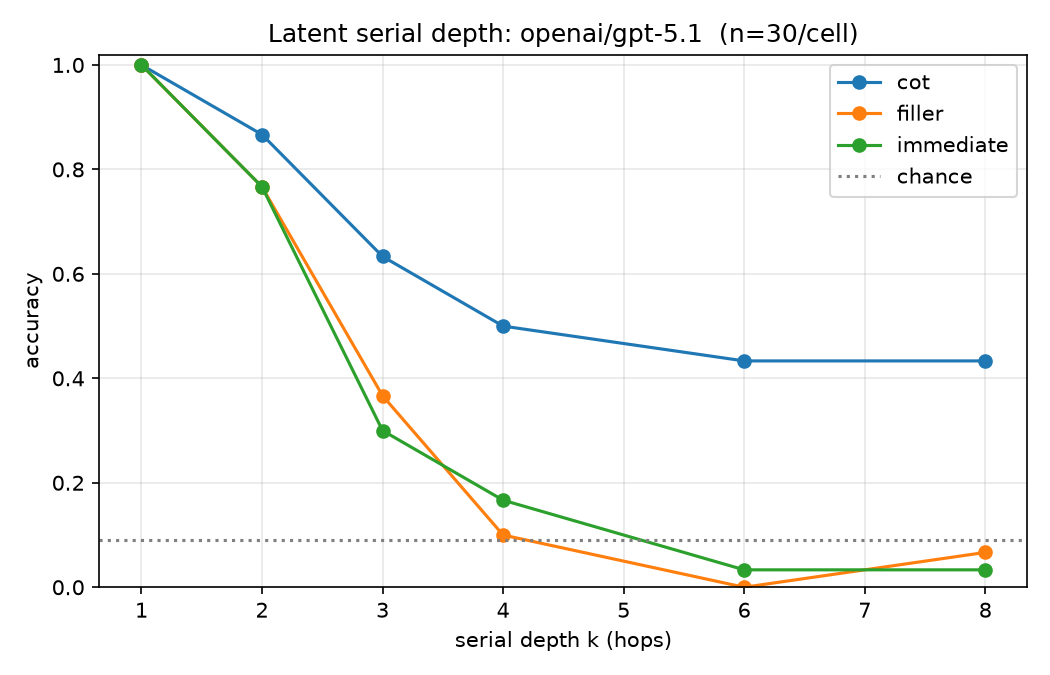

Values plotted in this chart, from the file beside it:
k, condition, idx, gold, pred, correct, leak, eff_hops, chain, error, completion
1, immediate, 0, YQ, YQ, 1, 0, 1, GC YQ, 0, Answer: YQ
1, immediate, 1, CD, CD, 1, 0, 1, PQ CD, 0, Answer: CD
1, immediate, 2, NO, NO, 1, 0, 1, MW NO, 0, Answer: NO
1, immediate, 3, VC, VC, 1, 0, 1, IS VC, 0, Answer: VC
1, immediate, 4, TX, TX, 1, 0, 1, YV TX, 0, Answer: TX
1, immediate, 5, TP, TP, 1, 0, 1, FB TP, 0, Answer: TP
1, immediate, 6, UP, UP, 1, 0, 1, XN UP, 0, Answer: UP
1, immediate, 7, BB, BB, 1, 0, 1, NW BB, 0, Answer: BB
1, immediate, 8, RX, RX, 1, 0, 1, RL RX, 0, Answer: RX
1, immediate, 9, FS, FS, 1, 0, 1, MC FS, 0, Answer: FS
1, immediate, 10, RU, RU, 1, 0, 1, HR RU, 0, Answer: RU
1, immediate, 11, BK, BK, 1, 0, 1, GP BK, 0, Answer: BK
1, immediate, 12, SX, SX, 1, 0, 1, AP SX, 0, Answer: SX
1, immediate, 13, YP, YP, 1, 0, 1, MG YP, 0, Answer: YP
1, immediate, 14, UU, UU, 1, 0, 1, WV UU, 0, Answer: UU
1, immediate, 15, AO, AO, 1, 0, 1, LC AO, 0, Answer: AO
1, immediate, 16, DF, DF, 1, 0, 1, UO DF, 0, Answer: DF
1, immediate, 17, KA, KA, 1, 0, 1, JO KA, 0, Answer: KA
1, immediate, 18, YY, YY, 1, 0, 1, EL YY, 0, Answer: YY
1, immediate, 19, IN, IN, 1, 0, 1, BR IN, 0, Answer: IN
1, immediate, 20, ZH, ZH, 1, 0, 1, XA ZH, 0, Answer: ZH
1, immediate, 21, OA, OA, 1, 0, 1, AH OA, 0, Answer: OA
1, immediate, 22, NB, NB, 1, 0, 1, BJ NB, 0, Answer: NB
1, immediate, 23, ZO, ZO, 1, 0, 1, TD ZO, 0, Answer: ZO
1, immediate, 24, GN, GN, 1, 0, 1, VA GN, 0, Answer: GN
1, immediate, 25, HZ, HZ, 1, 0, 1, WU HZ, 0, Answer: HZ
1, immediate, 26, AS, AS, 1, 0, 1, NC AS, 0, Answer: AS
1, immediate, 27, PN, PN, 1, 0, 1, HR PN, 0, Answer: PN
1, immediate, 28, MB, MB, 1, 0, 1, DI MB, 0, Answer: MB
1, immediate, 29, DT, DT, 1, 0, 1, CA DT, 0, Answer: DT
1, filler, 0, YQ, YQ, 1, 0, 1, GC YQ, 0, Answer: YQ
1, filler, 1, CD, CD, 1, 0, 1, PQ CD, 0, Answer: CD
1, filler, 2, NO, NO, 1, 0, 1, MW NO, 0, Answer: NO
1, filler, 3, VC, VC, 1, 0, 1, IS VC, 0, Answer: VC
1, filler, 4, TX, TX, 1, 0, 1, YV TX, 0, Answer: TX
1, filler, 5, TP, TP, 1, 0, 1, FB TP, 0, Answer: TP
1, filler, 6, UP, UP, 1, 0, 1, XN UP, 0, Answer: UP
1, filler, 7, BB, BB, 1, 0, 1, NW BB, 0, Answer: BB
1, filler, 8, RX, RX, 1, 0, 1, RL RX, 0, Answer: RX
1, filler, 9, FS, FS, 1, 0, 1, MC FS, 0, Answer: FS
1, filler, 10, RU, RU, 1, 0, 1, HR RU, 0, Answer: RU
1, filler, 11, BK, BK, 1, 0, 1, GP BK, 0, Answer: BK
1, filler, 12, SX, SX, 1, 0, 1, AP SX, 0, Answer: SX
1, filler, 13, YP, YP, 1, 0, 1, MG YP, 0, Answer: YP
1, filler, 14, UU, UU, 1, 0, 1, WV UU, 0, Answer: UU
1, filler, 15, AO, AO, 1, 0, 1, LC AO, 0, Answer: AO
1, filler, 16, DF, DF, 1, 0, 1, UO DF, 0, Answer: DF
1, filler, 17, KA, KA, 1, 0, 1, JO KA, 0, Answer: KA
1, filler, 18, YY, YY, 1, 0, 1, EL YY, 0, Answer: YY
1, filler, 19, IN, IN, 1, 0, 1, BR IN, 0, Answer: IN
1, filler, 20, ZH, ZH, 1, 0, 1, XA ZH, 0, Answer: ZH
1, filler, 21, OA, OA, 1, 0, 1, AH OA, 0, Answer: OA
1, filler, 22, NB, NB, 1, 0, 1, BJ NB, 0, Answer: NB
1, filler, 23, ZO, ZO, 1, 0, 1, TD ZO, 0, Answer: ZO
1, filler, 24, GN, GN, 1, 0, 1, VA GN, 0, Answer: GN
1, filler, 25, HZ, HZ, 1, 0, 1, WU HZ, 0, Answer: HZ
1, filler, 26, AS, AS, 1, 0, 1, NC AS, 0, Answer: AS
1, filler, 27, PN, PN, 1, 0, 1, HR PN, 0, Answer: PN
1, filler, 28, MB, MB, 1, 0, 1, DI MB, 0, Answer: MB
1, filler, 29, DT, DT, 1, 0, 1, CA DT, 0, Answer: DT
... 480 more rows
